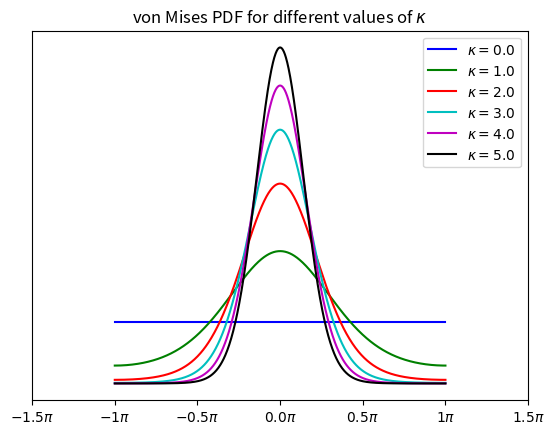

This figure's Python source:
import matplotlib.pyplot as plt
import numpy as np
from itertools import cycle


def von_mises(theta_values, kappa):
    dens = np.exp(kappa*np.cos(theta_values))
    norm = np.sum(dens)
    return dens / norm


theta = np.linspace(-np.pi, np.pi, 1000)
cycol = cycle('bgrcmk')
for kappa in [0.0, 1.0, 2.0, 3.0, 4.0, 5.0]:
    plt.plot(theta,
             von_mises(theta_values=theta, kappa=kappa),
             c=next(cycol),
             label=rf'$\kappa={kappa}$')

ticks = [-1.5, -1, -0.5, 0.0, 0.5, 1, 1.5]
plt.xticks(np.array(ticks)*np.pi, [rf"${i}\pi$" for i in ticks])
plt.yticks([])
plt.legend()
plt.title(r'von Mises PDF for different values of $\kappa$')
plt.savefig('von_mises.eps', format='eps')
plt.show()


